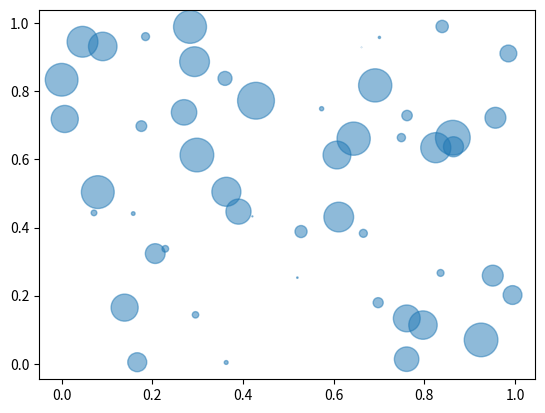

This chart was generated by the following Python code:
#  Author:  anonymous, found on www

import numpy as np
import matplotlib
matplotlib.use('Agg')
import matplotlib.pyplot as plt


# this plots 50 random (x,y) points between (0,0) and (1,1)
#  each with random radius up to 15 point size 

N = 50

# get and print the x values
x = np.random.rand(N)
print('\nx', x)

# get and print the y values
y = np.random.rand(N)
print('\ny', y)

# calculate and print the sizes of the circles
area = np.pi * (15 * np.random.rand(N))**2 # 0 to 15 point radiuses
print('\narea', area)

# plot the 50 circles
plt.scatter(x, y, s=area, alpha=0.5)
plt.show()